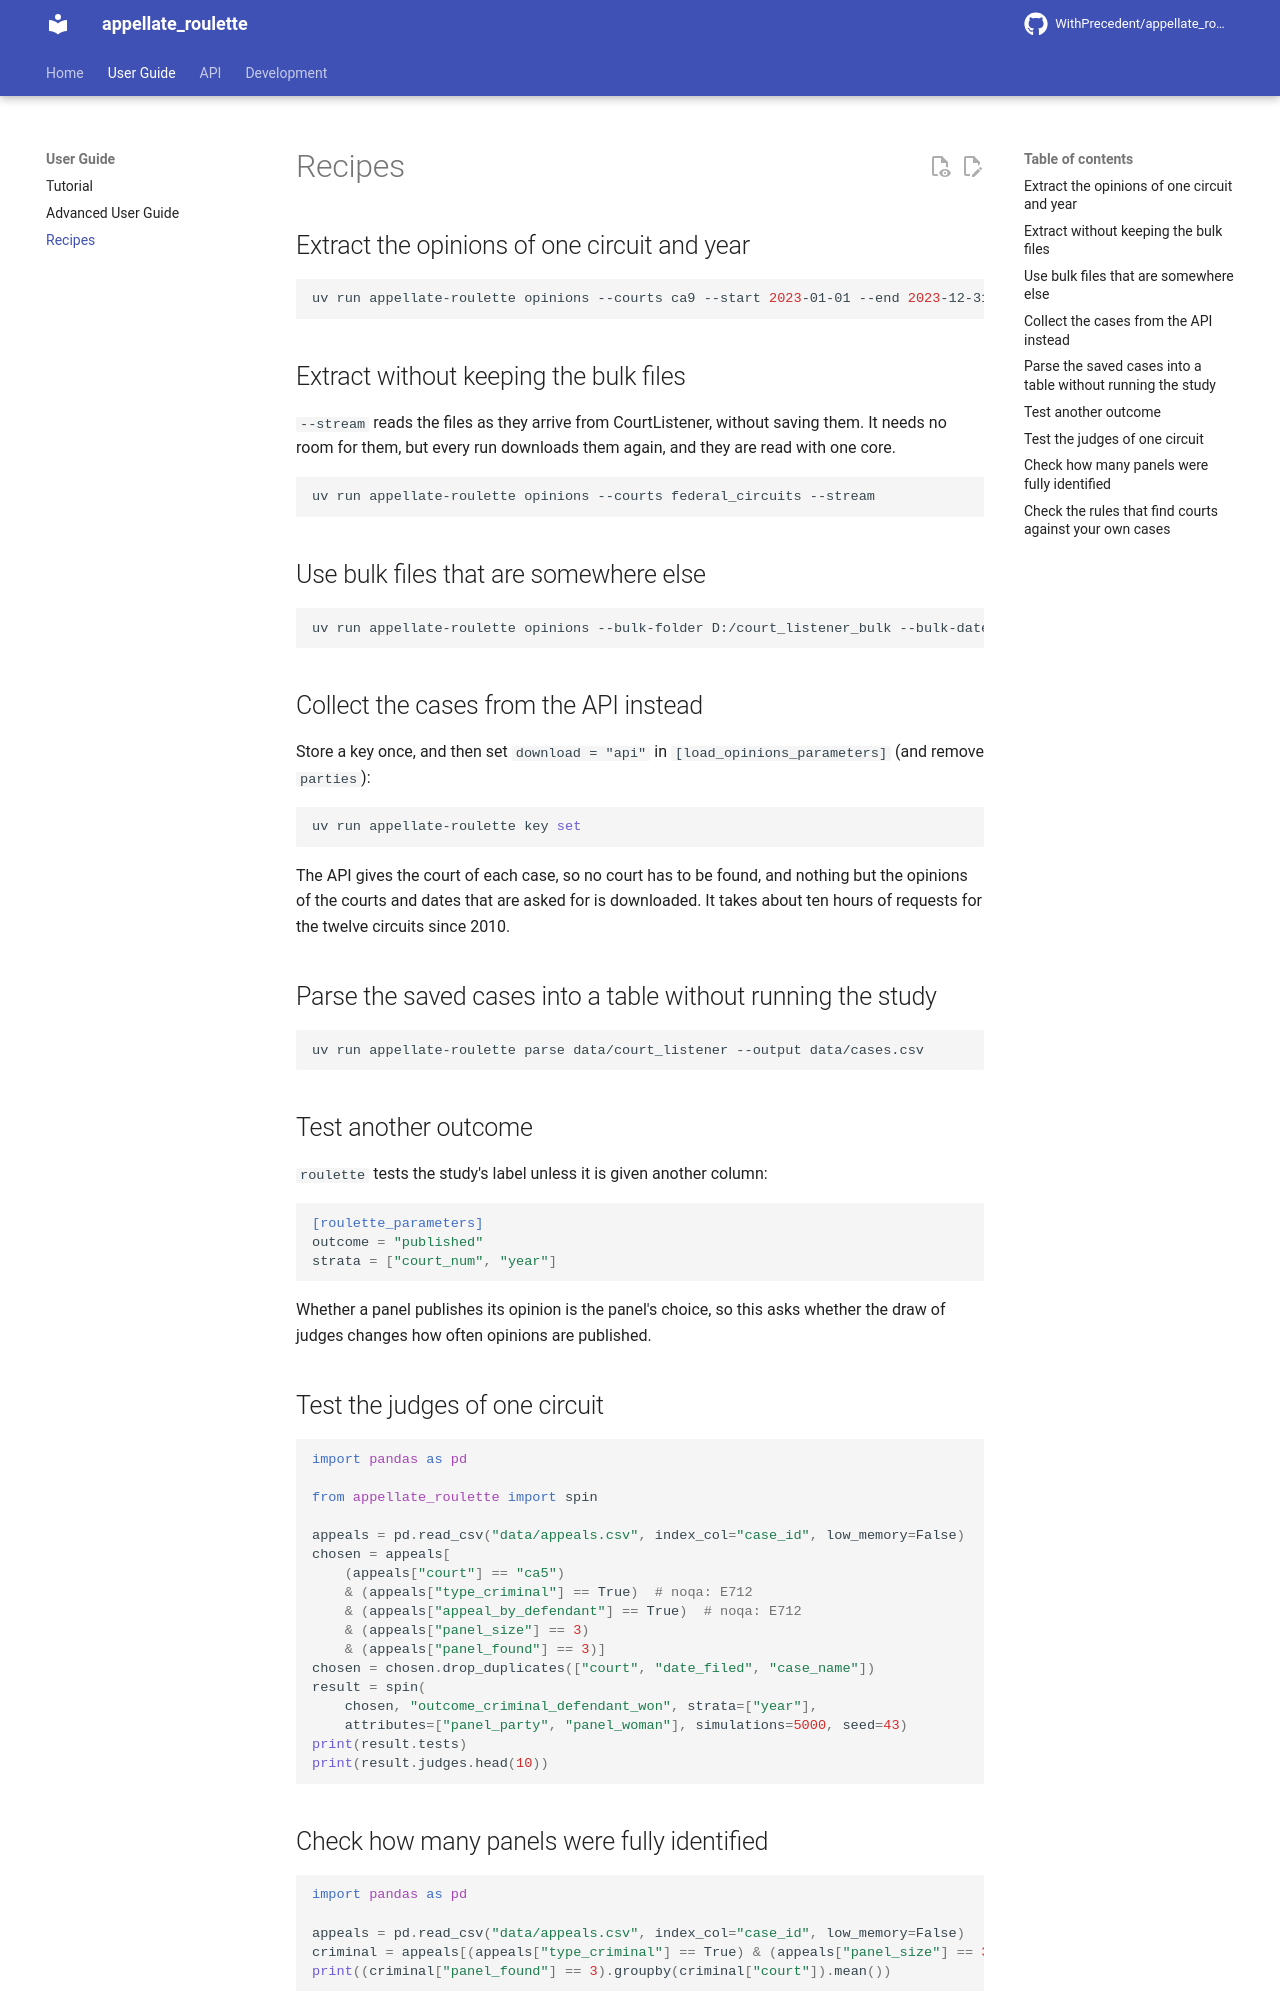

repository: WithPrecedent/appellate_roulette · page: recipes/index.html · generator: mkdocs

# Recipes

## Extract the opinions of one circuit and year

```sh
uv run appellate-roulette opinions --courts ca9 --start 2023-01-01 --end 2023-12-31 --folder data/ca9_2023
```

## Extract without keeping the bulk files

`--stream` reads the files as they arrive from CourtListener, without saving
them. It needs no room for them, but every run downloads them again, and they
are read with one core.

```sh
uv run appellate-roulette opinions --courts federal_circuits --stream
```

## Use bulk files that are somewhere else

```sh
uv run appellate-roulette opinions --bulk-folder D:/court_listener_bulk --bulk-date 2026-09-30
```

## Collect the cases from the API instead

Store a key once, and then set `download = "api"` in
`[load_opinions_parameters]` (and remove `parties`):

```sh
uv run appellate-roulette key set
```

The API gives the court of each case, so no court has to be found, and nothing
but the opinions of the courts and dates that are asked for is downloaded. It
takes about ten hours of requests for the twelve circuits since 2010.

## Parse the saved cases into a table without running the study

```sh
uv run appellate-roulette parse data/court_listener --output data/cases.csv
```

## Test another outcome

`roulette` tests the study's label unless it is given another column:

```toml
[roulette_parameters]
outcome = "published"
strata = ["court_num", "year"]
```

Whether a panel publishes its opinion is the panel's choice, so this asks
whether the draw of judges changes how often opinions are published.

## Test the judges of one circuit

```python
import pandas as pd

from appellate_roulette import spin

appeals = pd.read_csv("data/appeals.csv", index_col="case_id", low_memory=False)
chosen = appeals[
    (appeals["court"] == "ca5")
    & (appeals["type_criminal"] == True)  # noqa: E712
    & (appeals["appeal_by_defendant"] == True)  # noqa: E712
    & (appeals["panel_size"] == 3)
    & (appeals["panel_found"] == 3)]
chosen = chosen.drop_duplicates(["court", "date_filed", "case_name"])
result = spin(
    chosen, "outcome_criminal_defendant_won", strata=["year"],
    attributes=["panel_party", "panel_woman"], simulations=5000, seed=43)
print(result.tests)
print(result.judges.head(10))
```
